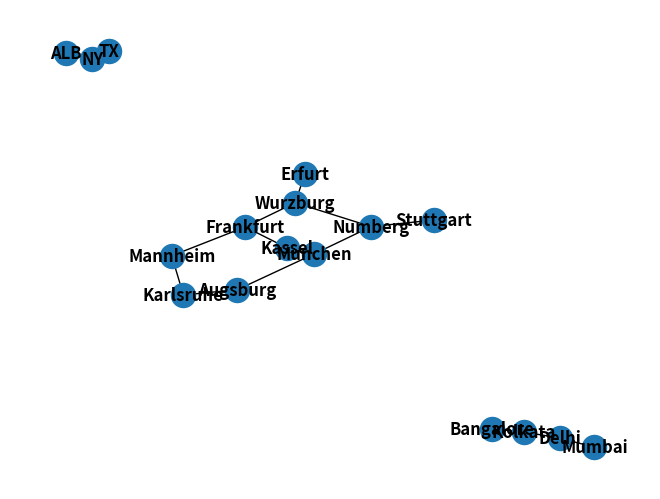

Write Python code to recreate this figure.
import matplotlib.pyplot as plt
import networkx as nx

G = nx.Graph()  # создаём объект графа

# определяем список узлов (ID узлов)

# определяем список рёбер
# список кортежей, каждый из которых представляет ребро
# кортеж (id_1, id_2) означает, что узлы id_1 и id_2 соединены ребром
edgelist = [["Mannheim", "Frankfurt", 85], ["Mannheim", "Karlsruhe", 80], ["Erfurt",
"Wurzburg", 186], ["Munchen", "Numberg", 167], ["Munchen", "Augsburg", 84], ["Munchen",
"Kassel", 502], ["Numberg", "Stuttgart", 183], ["Numberg", "Wurzburg", 103], ["Numberg",
"Munchen", 167], ["Stuttgart", "Numberg", 183], ["Augsburg", "Munchen", 84], ["Augsburg",
"Karlsruhe", 250], ["Kassel", "Munchen", 502], ["Kassel", "Frankfurt", 173], ["Frankfurt",
"Mannheim", 85], ["Frankfurt", "Wurzburg", 217], ["Frankfurt", "Kassel", 173],
["Wurzburg", "Numberg", 103], ["Wurzburg", "Erfurt", 186], ["Wurzburg", "Frankfurt", 217],
["Karlsruhe", "Mannheim", 80], ["Karlsruhe", "Augsburg", 250],["Mumbai", "Delhi",400],
["Delhi", "Kolkata",500],["Kolkata", "Bangalore",600],["TX", "NY",1200],["ALB", "NY",800]]
# добавляем информацию в объект графа
for edge in edgelist:
    G.add_edge(edge[0],edge[1], weight = edge[2])

print(nx.shortest_path(G, "Stuttgart", "Frankfurt" , weight="weight"))
print(nx.shortest_path_length(G, "Stuttgart", "Frankfurt" , weight="weight"))
# рисуем граф и отображаем его
nx.draw(G, with_labels=True, font_weight='bold')
plt.show()
